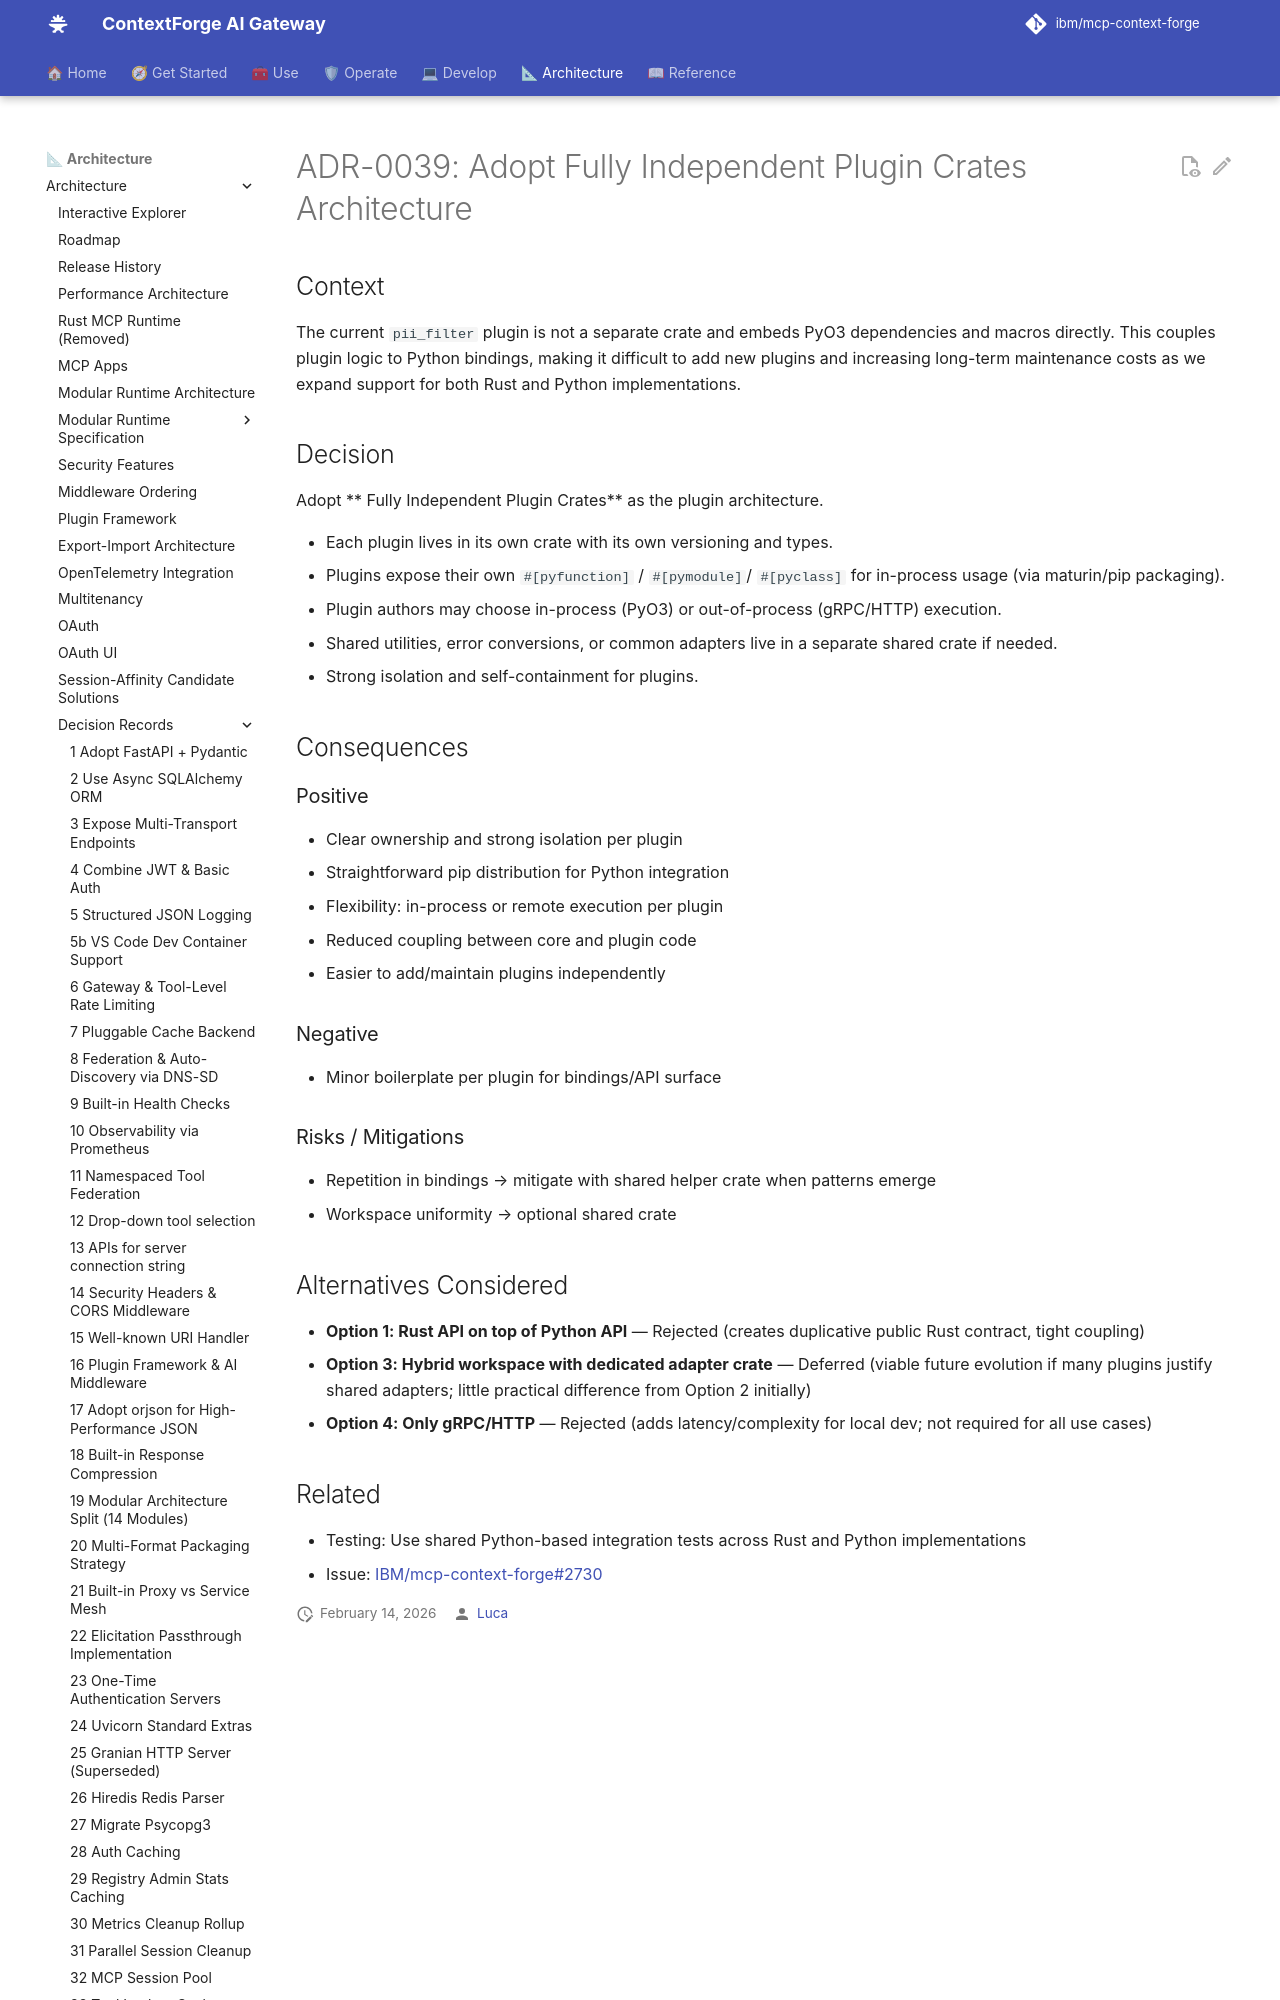

repository: IBM/mcp-context-forge · page: 1.1.x/architecture/adr/039-adopt-fully-independent-plugin-crates-architecture/index.html · generator: mkdocs

# ADR-0039: Adopt Fully Independent Plugin Crates Architecture

## Context

The current `pii_filter` plugin is not a separate crate and embeds PyO3 dependencies and macros directly. This couples plugin logic to Python bindings, making it difficult to add new plugins and increasing long-term maintenance costs as we expand support for both Rust and Python implementations.

## Decision

Adopt ** Fully Independent Plugin Crates** as the plugin architecture.

- Each plugin lives in its own crate with its own versioning and types.
- Plugins expose their own `#[pyfunction]` / `#[pymodule]`/ `#[pyclass]` for in-process usage (via maturin/pip packaging).
- Plugin authors may choose in-process (PyO3) or out-of-process (gRPC/HTTP) execution.
- Shared utilities, error conversions, or common adapters live in a separate shared crate if needed.
- Strong isolation and self-containment for plugins.

## Consequences

### Positive
- Clear ownership and strong isolation per plugin
- Straightforward pip distribution for Python integration
- Flexibility: in-process or remote execution per plugin
- Reduced coupling between core and plugin code
- Easier to add/maintain plugins independently
